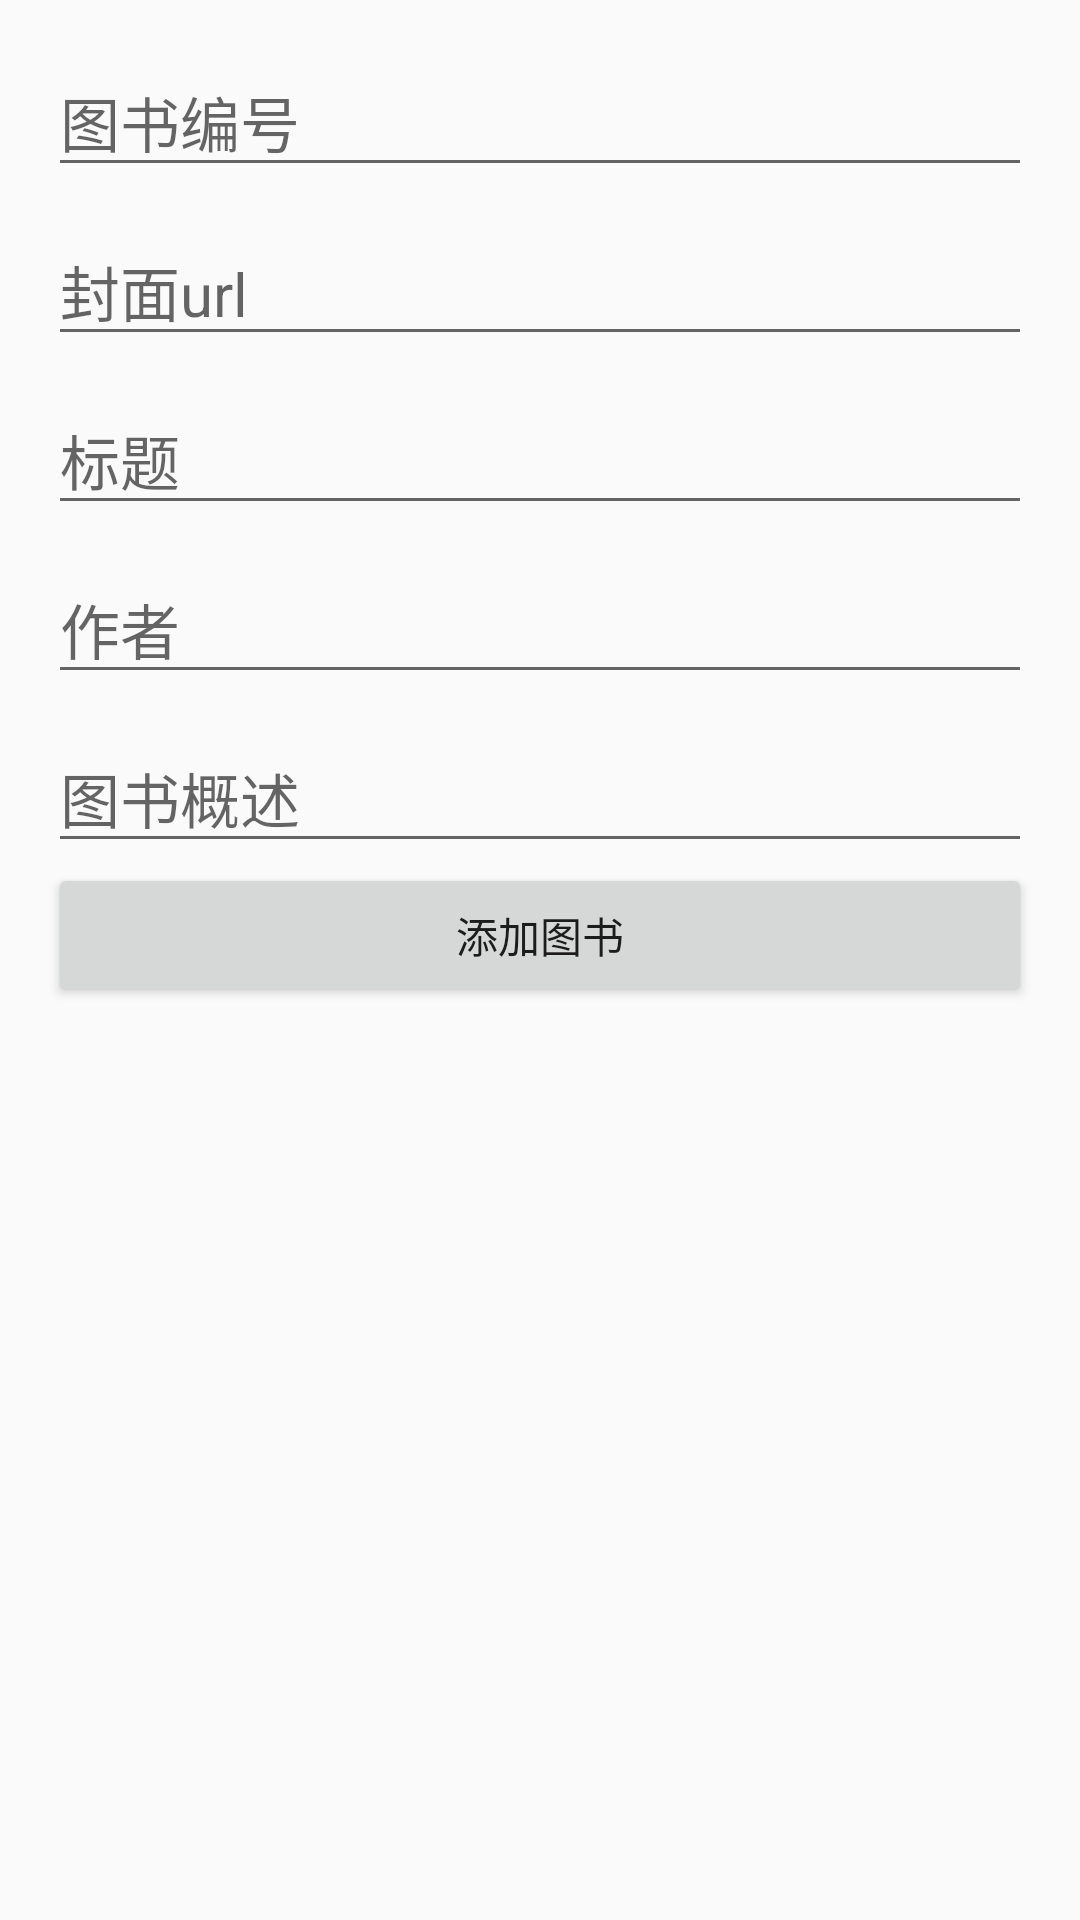

Write the Android layout XML for this screen, with the resource values it uses.
<!-- AndroidManifest.xml: application theme Theme.Hci_book -->
<!-- res/layout/dialog_addbook.xml -->
<LinearLayout xmlns:android="http://schemas.android.com/apk/res/android"
    android:layout_width="match_parent"
    android:layout_height="wrap_content"
    android:orientation="vertical"
    android:padding="16dp">

    <EditText
        android:id="@+id/et_bookId"
        android:layout_width="match_parent"
        android:layout_height="wrap_content"
        android:textSize="20sp"
        android:hint="@string/bookId" />

    <EditText
        android:id="@+id/et_bookCover"
        android:paddingTop="20dp"
        android:layout_width="match_parent"
        android:layout_height="wrap_content"
        android:textSize="20sp"
        android:hint="@string/bookUri" />

    <EditText
        android:id="@+id/et_bookTitle"
        android:paddingTop="20dp"
        android:layout_width="match_parent"
        android:layout_height="wrap_content"
        android:textSize="20sp"
        android:hint="@string/bookTitle" />

    <EditText
        android:id="@+id/et_bookAuthor"
        android:paddingTop="20dp"
        android:layout_width="match_parent"
        android:layout_height="wrap_content"
        android:textSize="20sp"
        android:hint="@string/bookAuthor" />

    <EditText
        android:id="@+id/et_bookSummary"
        android:paddingTop="20dp"
        android:layout_width="match_parent"
        android:layout_height="wrap_content"
        android:textSize="20sp"
        android:hint="@string/bookSummary" />

    <Button
        android:id="@+id/bt_addNewBook"
        android:layout_width="match_parent"
        android:layout_height="wrap_content"
        android:text="@string/addBook" />

</LinearLayout>
<!-- resources referenced by this layout -->
<resources>
  <string name="addBook">添加图书</string>
  <string name="bookAuthor">作者</string>
  <string name="bookId">图书编号</string>
  <string name="bookSummary">图书概述</string>
  <string name="bookTitle">标题</string>
  <string name="bookUri">封面url</string>
  <style name="Theme.Hci_book" parent="Base.Theme.Hci_book" />
  <style name="Base.Theme.Hci_book" parent="Theme.MaterialComponents.DayNight.NoActionBar.Bridge">
          
          
          <item name="colorPrimary">@color/theme</item>
      </style>
  <color name="theme">#18a058</color>
</resources>
